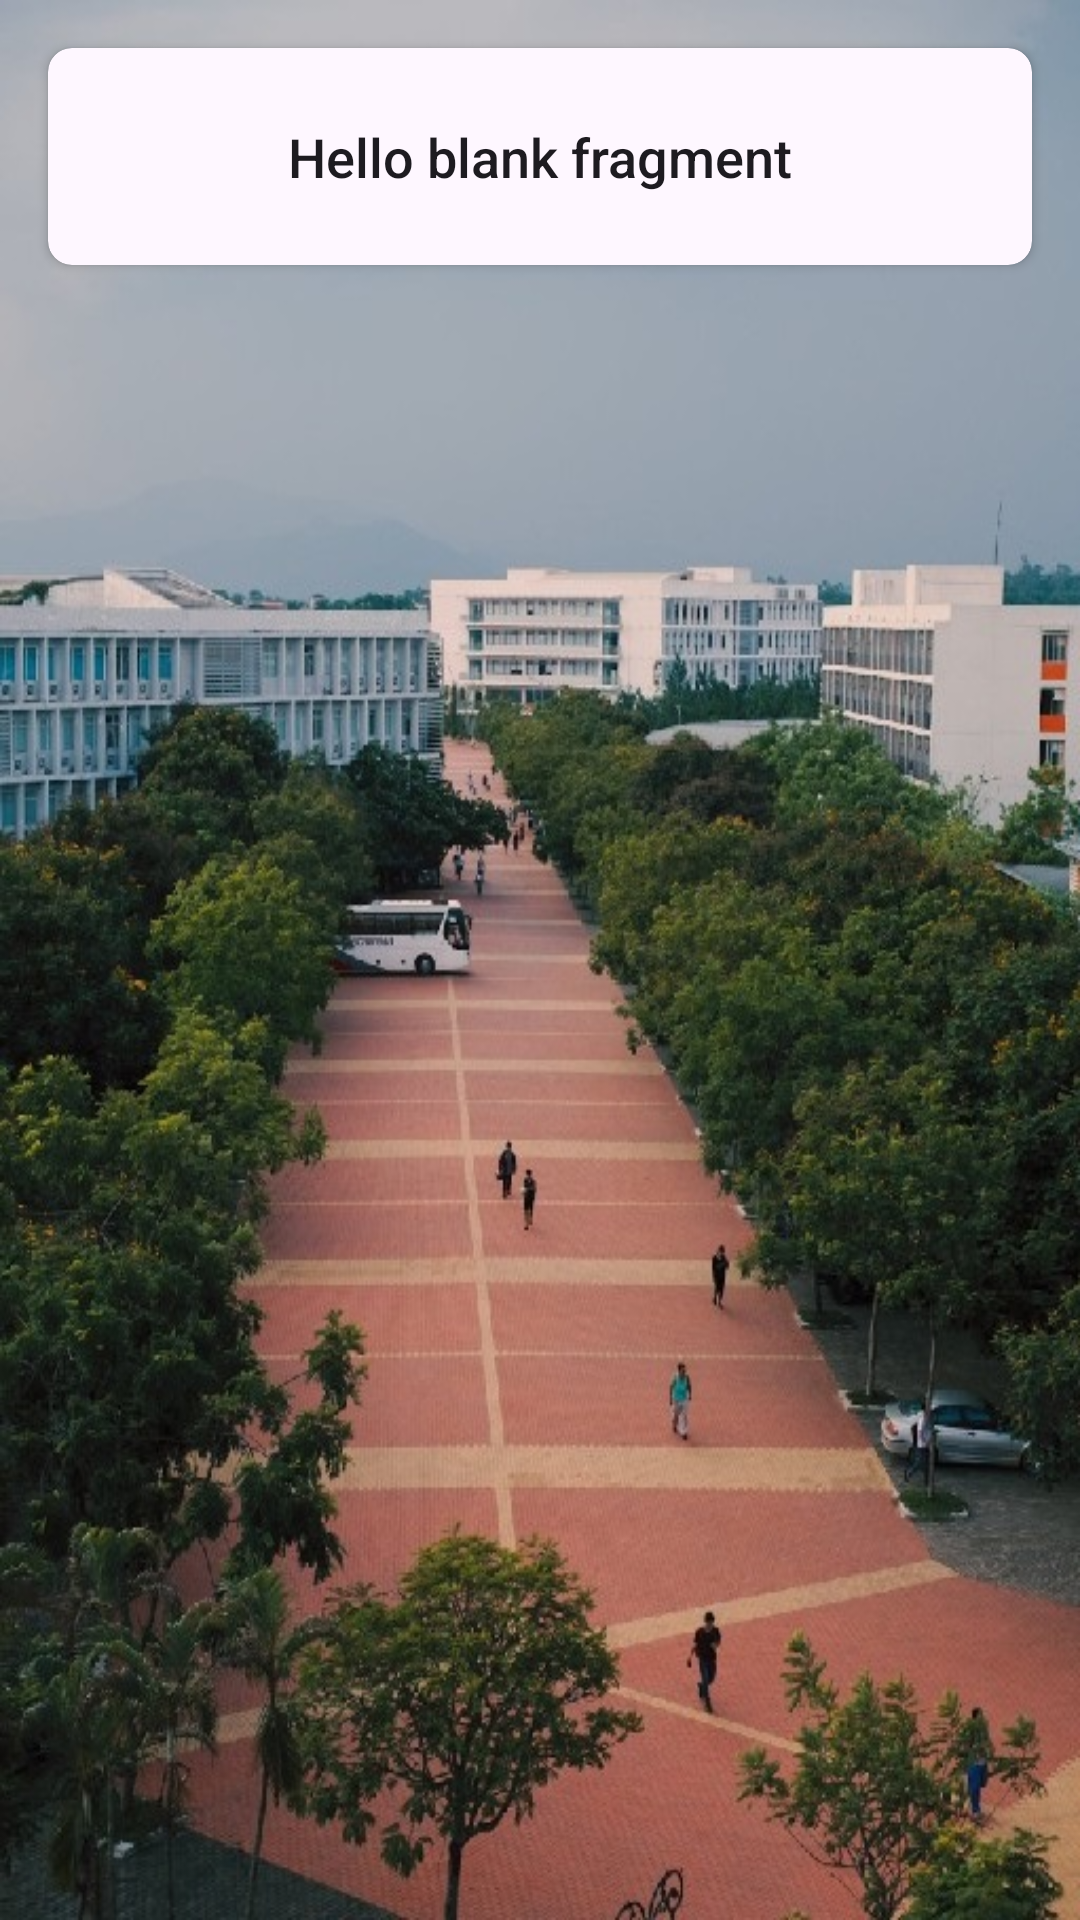

Layout XML and referenced resources for this Android screen:
<!-- AndroidManifest.xml: application theme Theme.QuizletFake -->
<!-- res/layout/fragment_edit_quiz.xml -->
<?xml version="1.0" encoding="utf-8"?>
<FrameLayout xmlns:android="http://schemas.android.com/apk/res/android"
    xmlns:tools="http://schemas.android.com/tools"
    android:layout_width="match_parent"
    android:layout_height="match_parent"
    xmlns:app="http://schemas.android.com/apk/res-auto"
    android:background="@drawable/fptsan30m"
    tools:context=".FragmentEditQuiz">

    <androidx.cardview.widget.CardView
        android:layout_width="match_parent"
        android:layout_height="wrap_content"
        android:layout_margin="16dp"
        android:elevation="4dp"
        android:backgroundTint="?attr/colorSurface"
        app:cardCornerRadius="8dp">

        <LinearLayout
            android:layout_width="match_parent"
            android:layout_height="wrap_content"
            android:orientation="vertical"
            android:padding="16dp">

            <TextView
                android:layout_width="match_parent"
                android:layout_height="wrap_content"
                android:text="@string/hello_blank_fragment"
                android:textSize="18sp"
                android:textColor="?attr/colorOnSurface"
                android:fontFamily="sans-serif-medium"
                android:padding="8dp"
                android:gravity="center_horizontal"
                tools:text="Edit Quiz Fragment" />

        </LinearLayout>

    </androidx.cardview.widget.CardView>

</FrameLayout>
<!-- resources referenced by this layout -->
<resources>
  <!-- drawable fptsan30m: jpg bitmap (drawable, 137645 bytes) -->
  <string name="hello_blank_fragment">Hello blank fragment</string>
  <style name="Theme.QuizletFake" parent="Base.Theme.QuizletFake" />
  <style name="Base.Theme.QuizletFake" parent="Theme.Material3.DayNight.NoActionBar">
          
          
      </style>
</resources>
